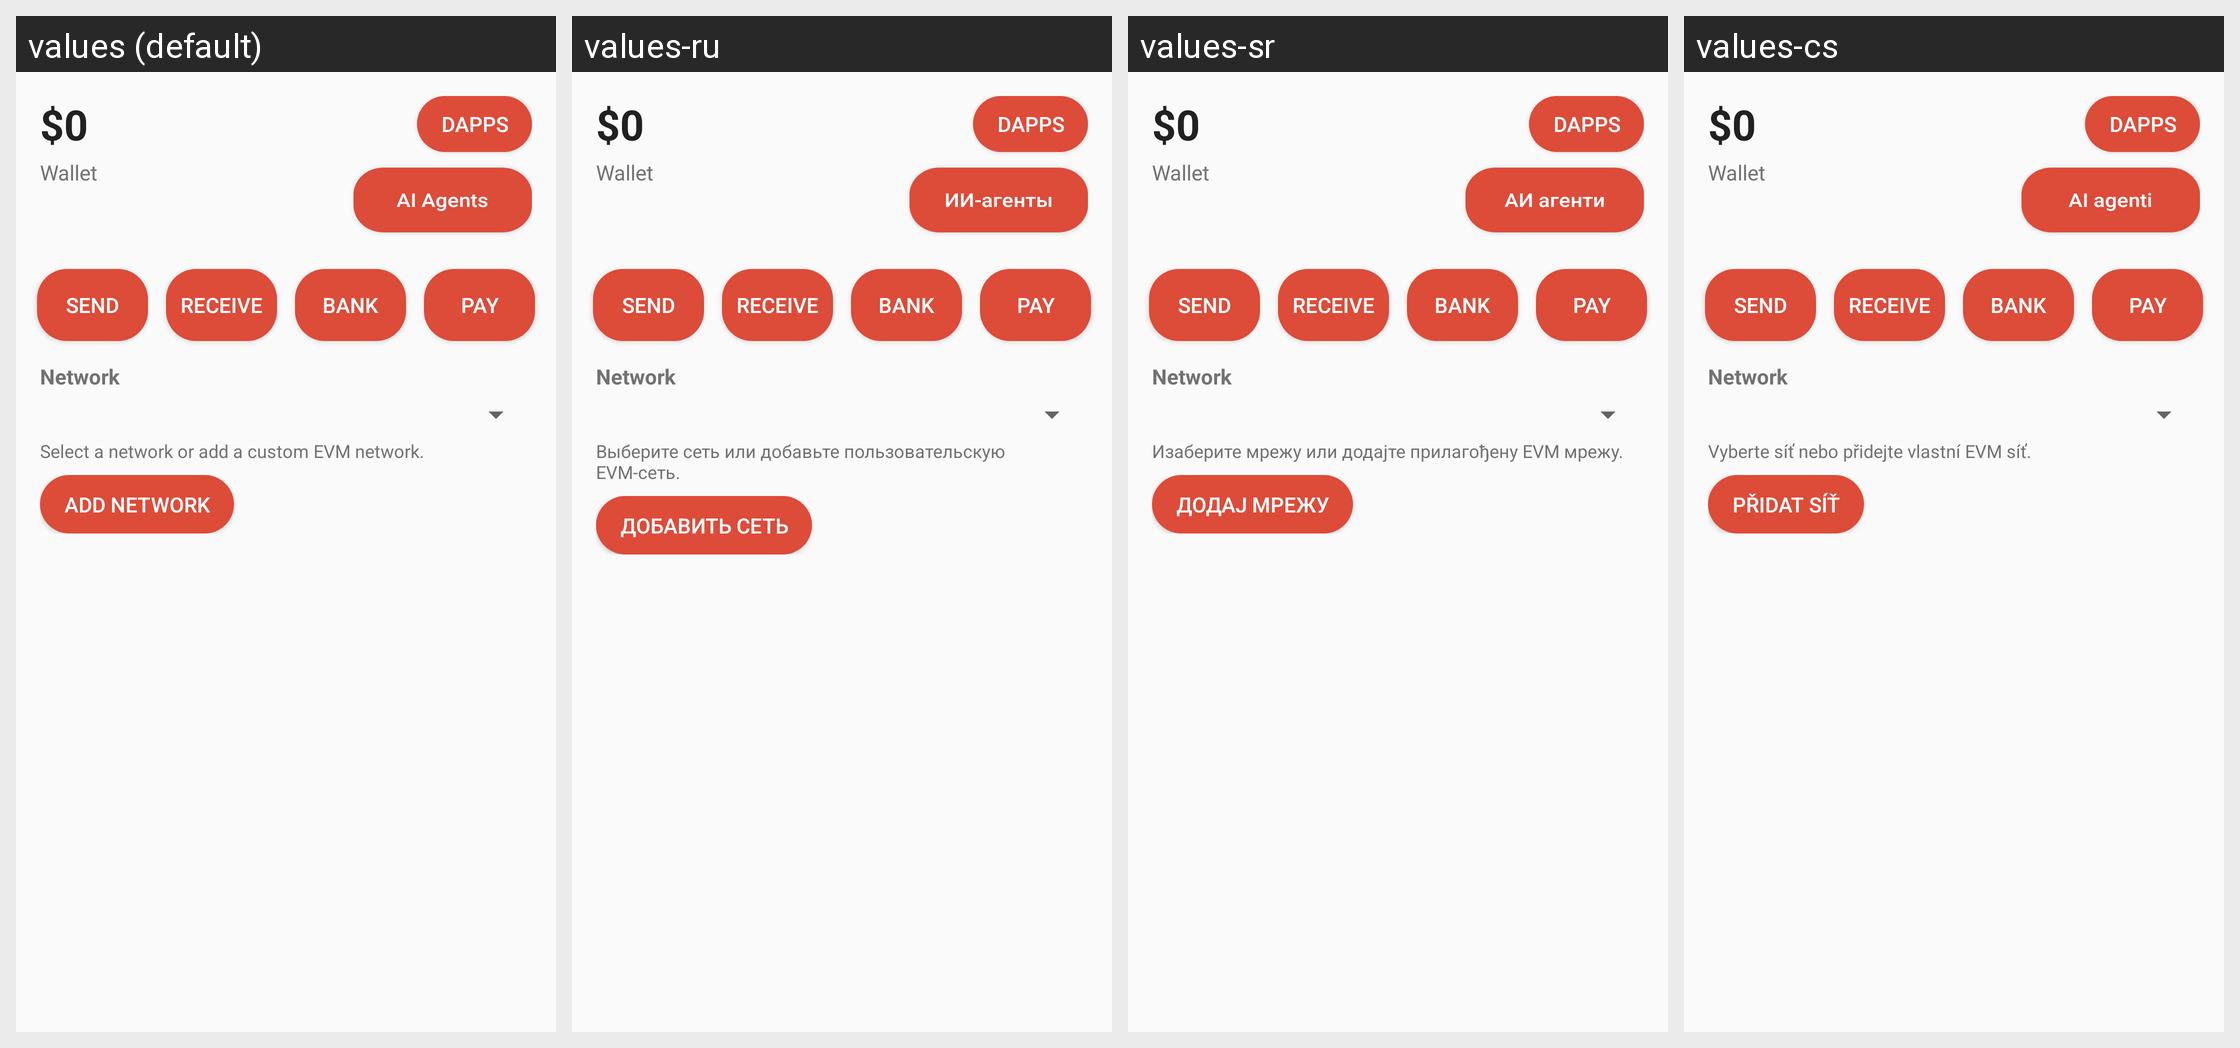

The same Android screen rendered under several of its app's locales, left to right. List the strings drawn on it with the default value and each locale's translation.
Android screen res/layout/wallet_fragment.xml rendered under 4 locales, left to right: values (default), values-ru, values-sr, values-cs. Device: Nexus 5 (rendered at 1080×1920; each locale shown at half size, 540×960, under a caption strip naming it); theme AppTheme.
Other locales in the repository, not shown: values-ar, values-bs, values-de, values-el, values-es, values-fr, values-hr, values-id, values-mk, values-pt, values-ro, values-sl, values-sw, values-tr, values-zh.
Strings drawn on this screen, with the default value and each locale's value (text and hints the layout hard-codes, and strings that could not be matched under every locale, appear in the picture but are not listed):

wallet_balance_placeholder
  values: $0
  values-ru: $0
  values-sr: $0
  values-cs: $0

wallet_action_dapps
  values: dApps
  values-ru: dApps  [not translated; the default value is used]
  values-sr: dApps  [not translated; the default value is used]
  values-cs: dApps  [not translated; the default value is used]

wallet_action_ai_agents
  values: AI Agents
  values-ru: ИИ-агенты
  values-sr: АИ агенти
  values-cs: AI agenti

wallet_title_my_wallet
  values: Wallet
  values-ru: Wallet
  values-sr: Wallet
  values-cs: Wallet

wallet_action_send
  values: Send
  values-ru: Send
  values-sr: Send
  values-cs: Send

wallet_action_receive
  values: Receive
  values-ru: Receive
  values-sr: Receive
  values-cs: Receive

wallet_action_bank
  values: Bank
  values-ru: Bank
  values-sr: Bank
  values-cs: Bank

wallet_action_pay
  values: Pay
  values-ru: Pay
  values-sr: Pay
  values-cs: Pay

wallet_network_label
  values: Network
  values-ru: Network  [not translated; the default value is used]
  values-sr: Network  [not translated; the default value is used]
  values-cs: Network  [not translated; the default value is used]

wallet_network_custom_help
  values: Select a network or add a custom EVM network.
  values-ru: Выберите сеть или добавьте пользовательскую EVM-сеть.
  values-sr: Изаберите мрежу или додајте прилагођену EVM мрежу.
  values-cs: Vyberte síť nebo přidejte vlastní EVM síť.

wallet_network_add
  values: Add network
  values-ru: Добавить сеть
  values-sr: Додај мрежу
  values-cs: Přidat síť
